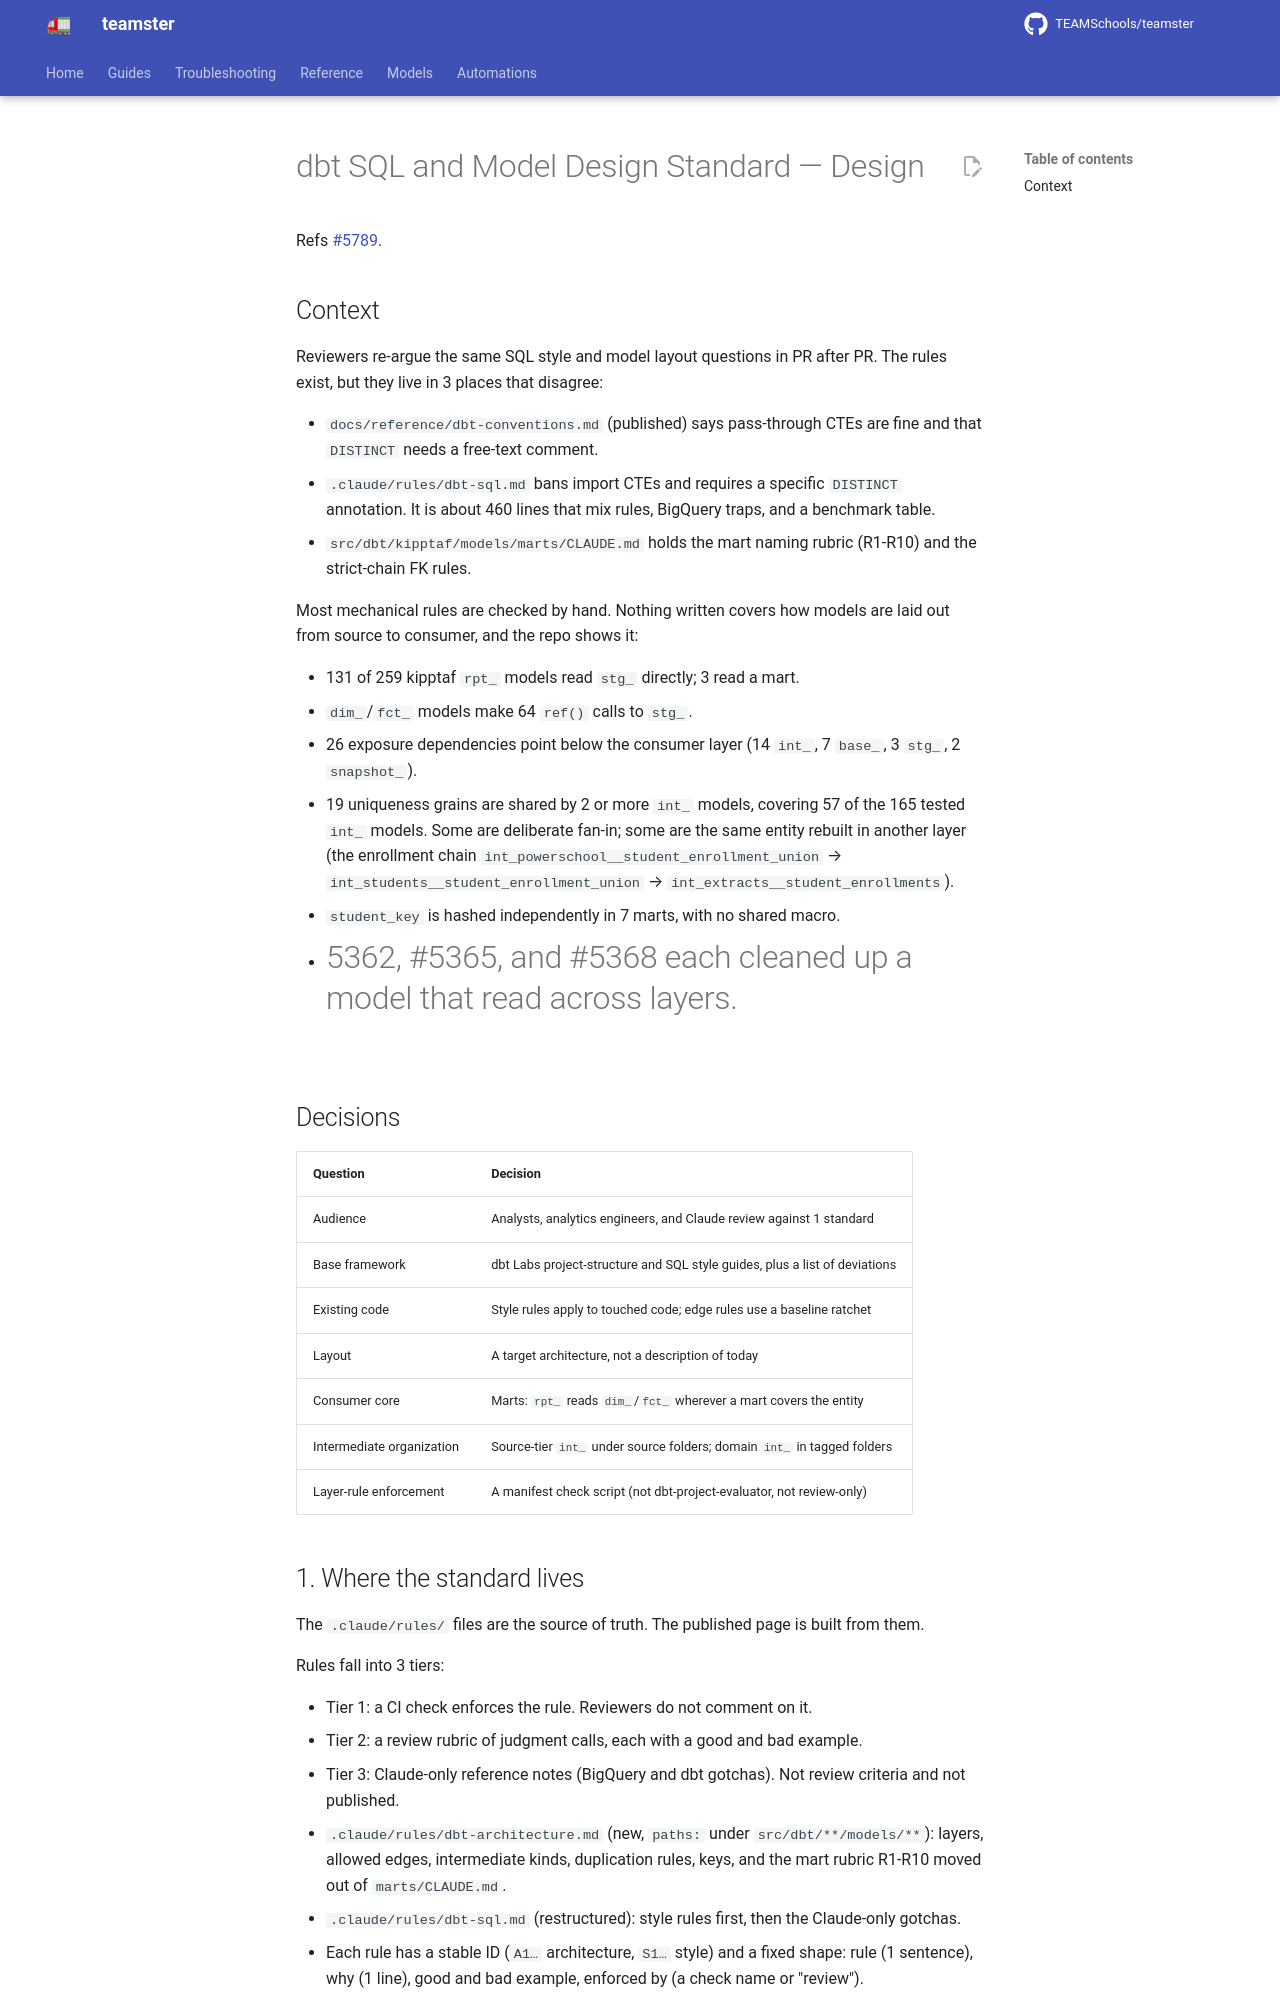

repository: TEAMSchools/teamster · page: superpowers/specs/2026-10-07-dbt-standard-design/index.html · generator: mkdocs

# dbt SQL and Model Design Standard — Design

Refs [#5789](https://github.com/TEAMSchools/teamster/issues/5789).

## Context

Reviewers re-argue the same SQL style and model layout questions in PR after PR.
The rules exist, but they live in 3 places that disagree:

- `docs/reference/dbt-conventions.md` (published) says pass-through CTEs are
  fine and that `DISTINCT` needs a free-text comment.
- `.claude/rules/dbt-sql.md` bans import CTEs and requires a specific `DISTINCT`
  annotation. It is about 460 lines that mix rules, BigQuery traps, and a
  benchmark table.
- `src/dbt/kipptaf/models/marts/CLAUDE.md` holds the mart naming rubric (R1-R10)
  and the strict-chain FK rules.

Most mechanical rules are checked by hand. Nothing written covers how models are
laid out from source to consumer, and the repo shows it:

- 131 of 259 kipptaf `rpt_` models read `stg_` directly; 3 read a mart.
- `dim_`/`fct_` models make 64 `ref()` calls to `stg_`.
- 26 exposure dependencies point below the consumer layer (14 `int_`, 7 `base_`,
  3 `stg_`, 2 `snapshot_`).
- 19 uniqueness grains are shared by 2 or more `int_` models, covering 57 of the
  165 tested `int_` models. Some are deliberate fan-in; some are the same entity
  rebuilt in another layer (the enrollment chain
  `int_powerschool__student_enrollment_union` →
  `int_students__student_enrollment_union` →
  `int_extracts__student_enrollments`).
- `student_key` is hashed independently in 7 marts, with no shared macro.
- #5362, #5365, and #5368 each cleaned up a model that read across layers.

## Decisions

| Question                  | Decision                                                                   |
| ------------------------- | -------------------------------------------------------------------------- |
| Audience                  | Analysts, analytics engineers, and Claude review against 1 standard        |
| Base framework            | dbt Labs project-structure and SQL style guides, plus a list of deviations |
| Existing code             | Style rules apply to touched code; edge rules use a baseline ratchet       |
| Layout                    | A target architecture, not a description of today                          |
| Consumer core             | Marts: `rpt_` reads `dim_`/`fct_` wherever a mart covers the entity        |
| Intermediate organization | Source-tier `int_` under source folders; domain `int_` in tagged folders   |
| Layer-rule enforcement    | A manifest check script (not dbt-project-evaluator, not review-only)       |
